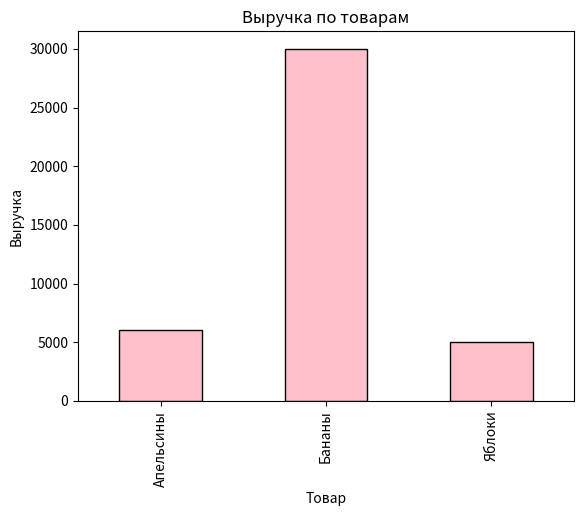

Python code for this plot:
import pandas as pd
import matplotlib.pyplot as plt

data = {
    'Товар': ['Яблоки', 'Бананы', 'Люди','Апельсины'],
    'Цена': [100, None, 150, 200],
    'Количество': [50, 200, 1500, 30]
}

df = pd.DataFrame(data)

# Заполнение пропусков медианой
df['Цена'] = df['Цена'].fillna(df['Цена'].median())

# Удаление выбросов
df = df[(df['Количество'] >= 1) & (df['Количество'] <= 1000)]

# Новая колонка
df['Общая_стоимость'] = df['Цена'] * df['Количество']

# Группировка и график
grouped = df.groupby('Товар')['Общая_стоимость'].sum()
grouped.plot(kind='bar', title='Выручка по товарам', color='pink', edgecolor='black')
plt.ylabel('Выручка')
plt.show()